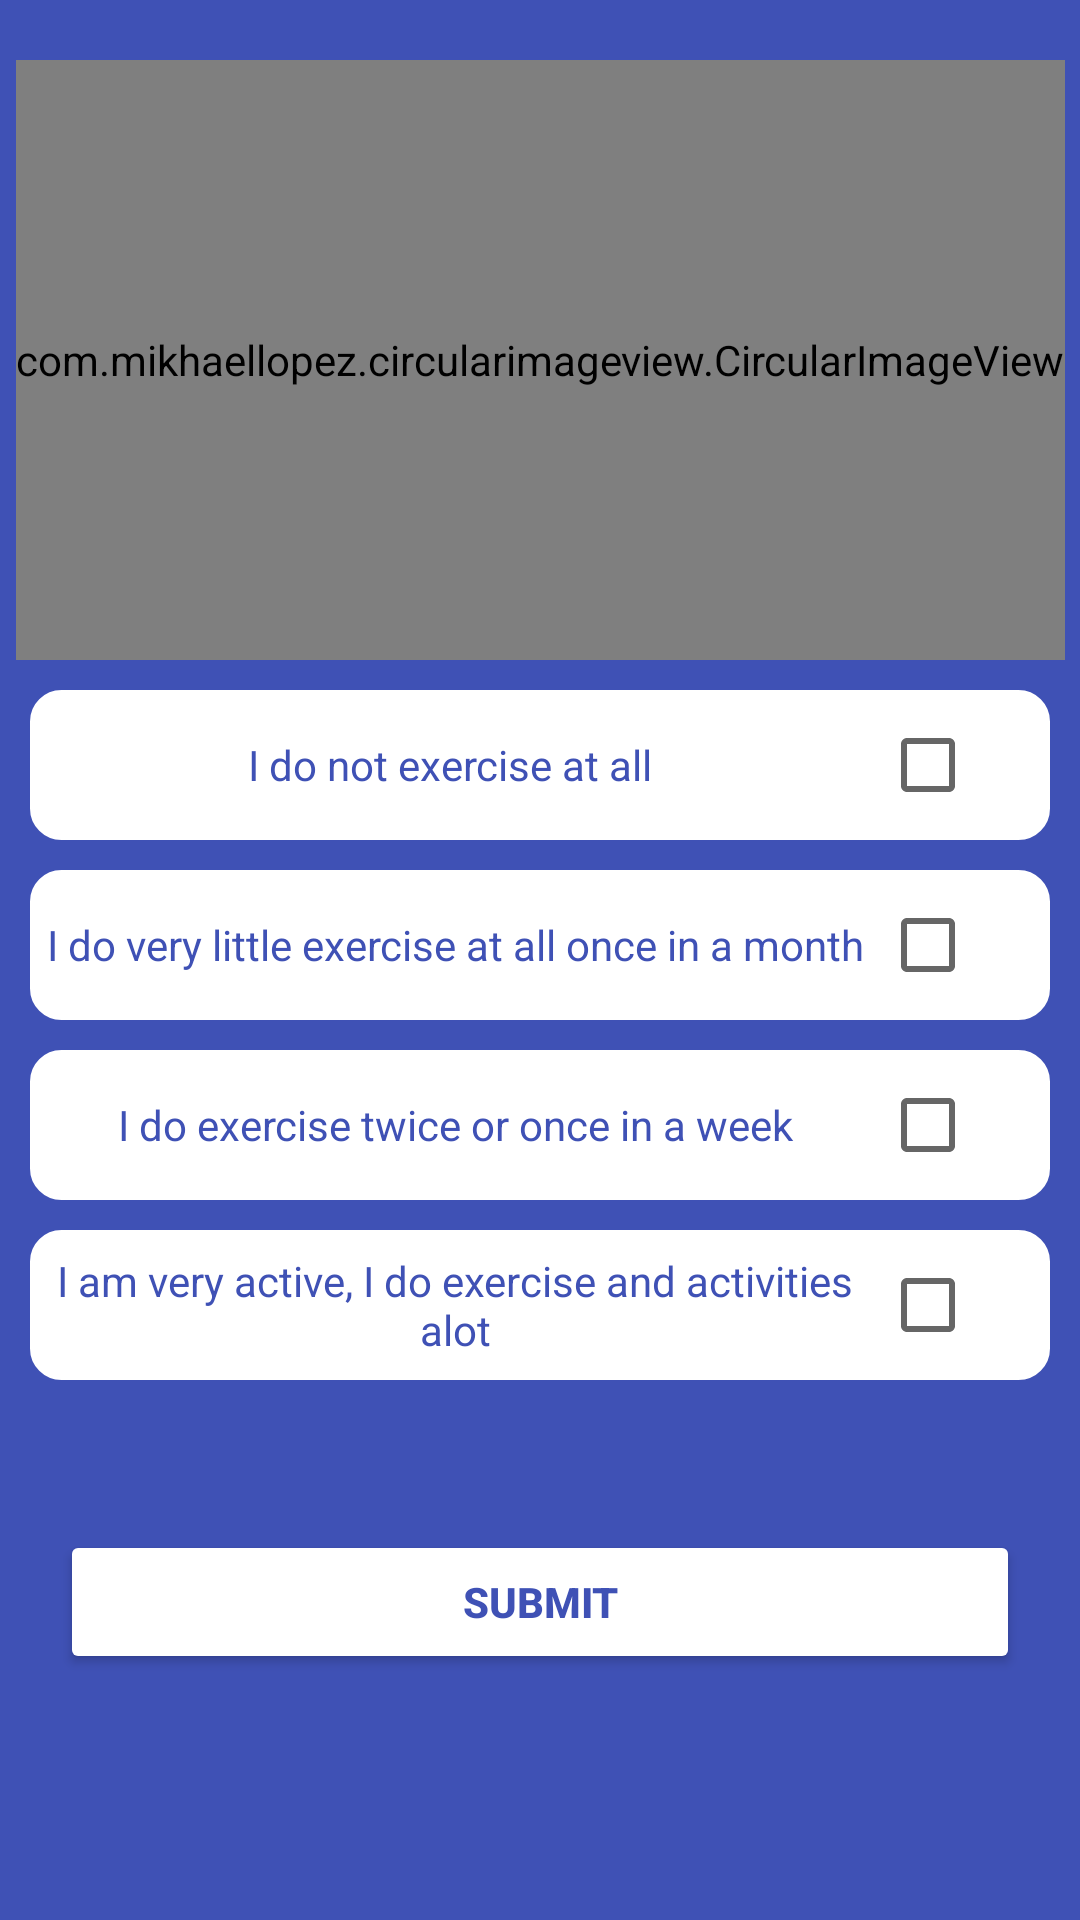

Produce the Android XML layout that renders to this screen, including the resource entries it uses.
<!-- AndroidManifest.xml: application theme Theme.Obesity2 -->
<!-- res/layout/custom_dailoge_activityfactor.xml -->
<?xml version="1.0" encoding="utf-8"?>
<androidx.constraintlayout.widget.ConstraintLayout xmlns:android="http://schemas.android.com/apk/res/android"
    xmlns:app="http://schemas.android.com/apk/res-auto"
    xmlns:tools="http://schemas.android.com/tools"
    android:layout_width="match_parent"
    android:background="#3F51B5"
    android:orientation="vertical"
    android:layout_height="match_parent">


    <Button
        android:id="@+id/mybutton"
        android:layout_width="match_parent"
        android:layout_height="wrap_content"
        android:layout_marginStart="20dp"
        android:layout_marginTop="50dp"
        android:layout_marginEnd="20dp"
        android:text="submit"
        android:backgroundTint="#fff"
        android:textColor="#3F51B5"
        android:textStyle="bold"
        app:layout_constraintEnd_toEndOf="parent"
        app:layout_constraintStart_toStartOf="parent"
        app:layout_constraintTop_toBottomOf="@+id/linearQuestion4" />

    <com.mikhaellopez.circularimageview.CircularImageView
        android:id="@+id/circularImageView"
        android:layout_width="wrap_content"
        android:layout_height="200dp"
        android:layout_marginTop="20dp"
        android:src="@drawable/logos"
        app:layout_constraintEnd_toEndOf="parent"
        app:layout_constraintStart_toStartOf="parent"
        app:layout_constraintTop_toTopOf="parent" />

    <LinearLayout
        android:id="@+id/linearQuestion1"
        android:layout_width="match_parent"
        android:layout_height="50dp"
        android:orientation="horizontal"
        android:layout_marginStart="10dp"
        android:layout_marginTop="10dp"
        android:layout_marginEnd="10dp"
        app:layout_constraintEnd_toEndOf="parent"
        android:weightSum="3"
        android:background="@drawable/custom_input"
        app:layout_constraintStart_toStartOf="parent"


        app:layout_constraintTop_toBottomOf="@+id/circularImageView">


        <TextView
            android:layout_width="0dp"
            android:layout_weight="2.5"
            android:layout_height="match_parent"
            android:gravity="center"
            android:textColor="#3F51B5"
            android:text="I do not exercise at all "/>

        <CheckBox
            android:id="@+id/firstcheck"
            android:layout_width="0dp"
            android:layout_weight="0.5"
            android:onClick="oncheckboxClicked"
            android:layout_height="match_parent"/>

    </LinearLayout>

    <LinearLayout
        android:id="@+id/linearQuestion2"
        android:layout_width="match_parent"
        android:layout_height="50dp"
        android:orientation="horizontal"
        android:layout_marginStart="10dp"
        android:layout_marginTop="10dp"
        android:layout_marginEnd="10dp"
        app:layout_constraintEnd_toEndOf="parent"
        android:weightSum="3"
        android:background="@drawable/custom_input"
        app:layout_constraintStart_toStartOf="parent"


        app:layout_constraintTop_toBottomOf="@+id/linearQuestion1">


        <TextView
            android:layout_width="0dp"
            android:layout_weight="2.5"
            android:layout_height="match_parent"
            android:gravity="center"
            android:textColor="#3F51B5"
            android:text="I do very little exercise at all once in a month"/>

        <CheckBox
            android:id="@+id/secondcheck"
            android:layout_width="0dp"
            android:layout_weight="0.5"
            android:onClick="oncheckboxClicked"
            android:layout_height="match_parent"/>

    </LinearLayout>

    <LinearLayout
        android:id="@+id/linearQuestion3"
        android:layout_width="match_parent"
        android:layout_height="50dp"
        android:orientation="horizontal"
        android:layout_marginStart="10dp"
        android:layout_marginTop="10dp"
        android:layout_marginEnd="10dp"
        app:layout_constraintEnd_toEndOf="parent"
        android:weightSum="3"
        android:background="@drawable/custom_input"
        app:layout_constraintStart_toStartOf="parent"


        app:layout_constraintTop_toBottomOf="@+id/linearQuestion2">


        <TextView
            android:layout_width="0dp"
            android:layout_weight="2.5"
            android:layout_height="match_parent"
            android:gravity="center"
            android:textColor="#3F51B5"
            android:text="I do exercise twice or once in a week"/>

        <CheckBox
            android:id="@+id/Thirdcheck"
            android:layout_width="0dp"
            android:layout_weight="0.5"
            android:onClick="oncheckboxClicked"
            android:layout_height="match_parent"/>

    </LinearLayout>

    <LinearLayout
        android:id="@+id/linearQuestion4"
        android:layout_width="match_parent"
        android:layout_height="50dp"
        android:orientation="horizontal"
        android:layout_marginStart="10dp"
        android:layout_marginTop="10dp"
        android:layout_marginEnd="10dp"
        app:layout_constraintEnd_toEndOf="parent"
        android:weightSum="3"
        android:background="@drawable/custom_input"
        app:layout_constraintStart_toStartOf="parent"


        app:layout_constraintTop_toBottomOf="@+id/linearQuestion3">


        <TextView
            android:layout_width="0dp"
            android:layout_weight="2.5"
            android:layout_height="match_parent"
            android:gravity="center"
            android:textColor="#3F51B5"
            android:text="I am very active, I do exercise and activities alot"/>

        <CheckBox
            android:id="@+id/Fourthcheck"
            android:layout_width="0dp"
            android:layout_weight="0.5"
            android:onClick="oncheckboxClicked"
            android:layout_height="match_parent"/>

    </LinearLayout>
</androidx.constraintlayout.widget.ConstraintLayout>
<!-- resources referenced by this layout -->
<resources>
  <!-- drawable custom_input (drawable) -->
  <?xml version="1.0" encoding="utf-8"?>
  <selector xmlns:android="http://schemas.android.com/apk/res/android">
  
      <item android:state_enabled="true" android:state_focused="true">
          <shape android:shape="rectangle">
  
              <solid android:color="@color/white"></solid>
              <corners android:radius="10dp"></corners>
              <stroke android:color="#ff3300" android:width="1dp"></stroke>
  
          </shape>
      </item>
  
      <item android:state_enabled="true">
          <shape android:shape="rectangle">
  
              <solid android:color="@color/white"></solid>
              <corners android:radius="10dp"></corners>
              <stroke android:color="#FFFFFF" android:width="1dp"></stroke>
  
          </shape>
      </item>
  
  </selector>
  <!-- drawable logos: png bitmap (drawable, 42199 bytes) -->
  <style name="Theme.Obesity2" parent="Theme.MaterialComponents.DayNight.DarkActionBar">
          
          <item name="colorPrimary">@color/purple_500</item>
          <item name="colorPrimaryVariant">@color/purple_700</item>
          <item name="colorOnPrimary">@color/white</item>
          
          <item name="colorSecondary">@color/teal_200</item>
          <item name="colorSecondaryVariant">@color/teal_700</item>
          <item name="colorOnSecondary">@color/black</item>
          
          <item name="android:statusBarColor" tools:targetApi="l">#3F51B5</item>
  
          
      </style>
  <!-- not gathered from this repository: default colours our renderer supplied (Android Studio template values) -->
  <color name="purple_500">#FF6200EE</color>
  <color name="purple_700">#FF3700B3</color>
  <color name="teal_200">#FF03DAC5</color>
  <color name="teal_700">#FF018786</color>
  <color name="black">#FF000000</color>
  <color name="white">#FFFFFFFF</color>
</resources>
